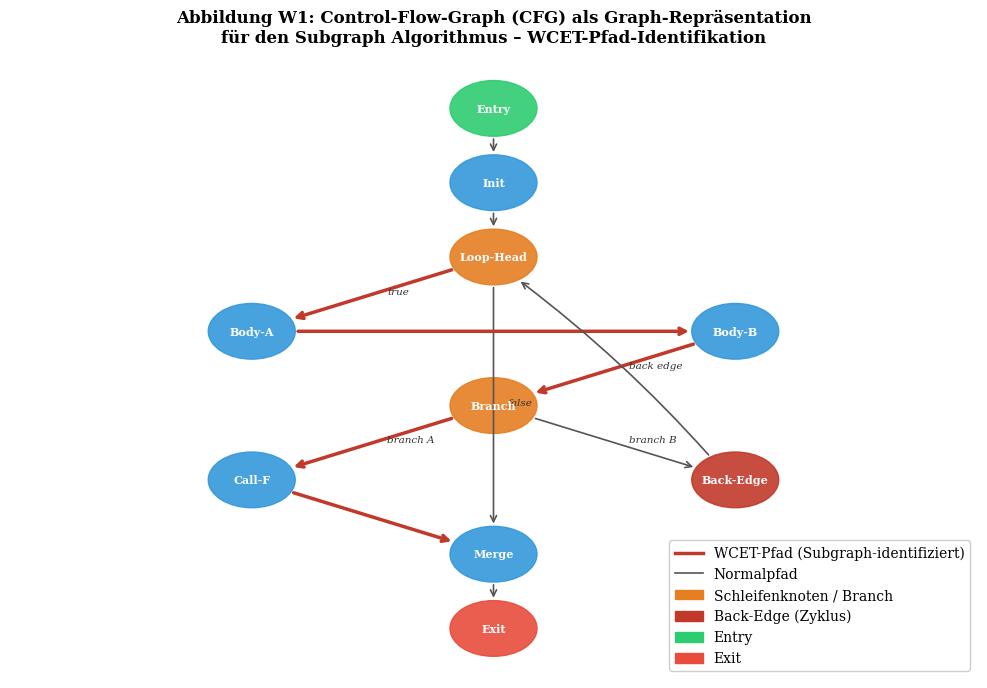
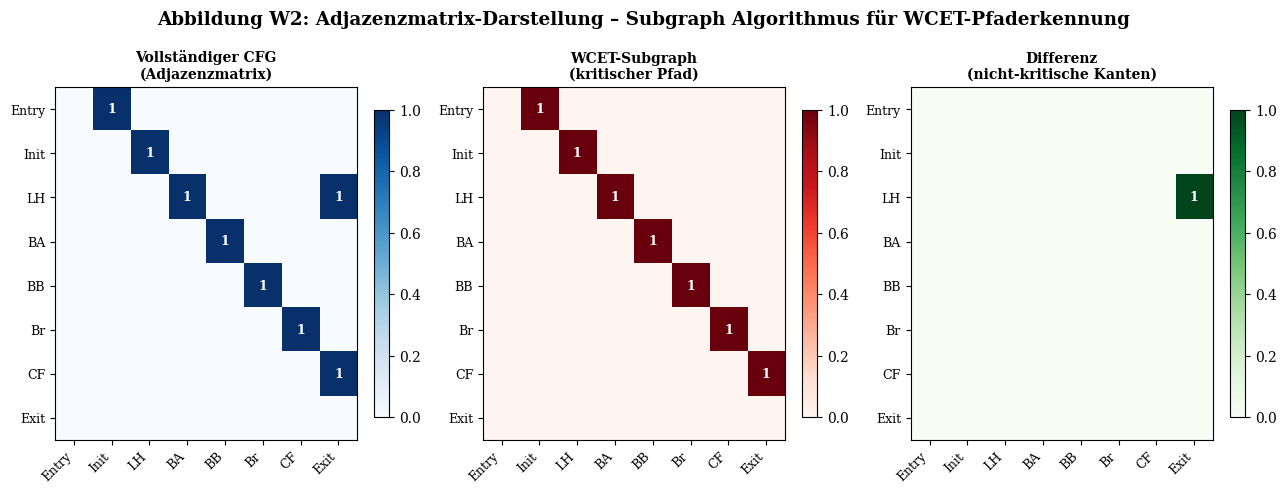
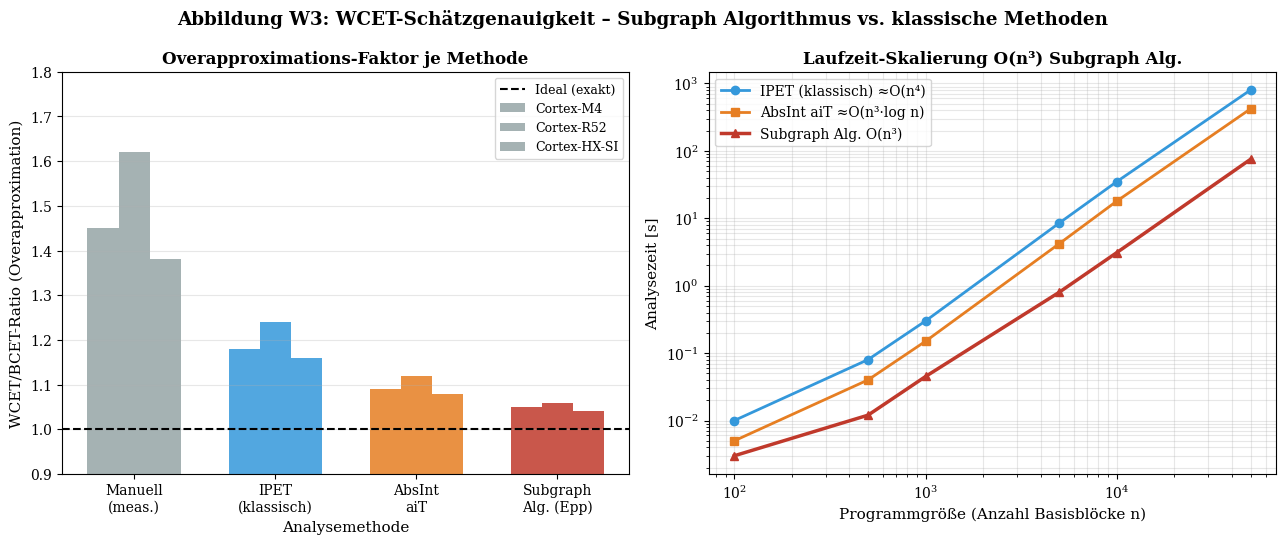
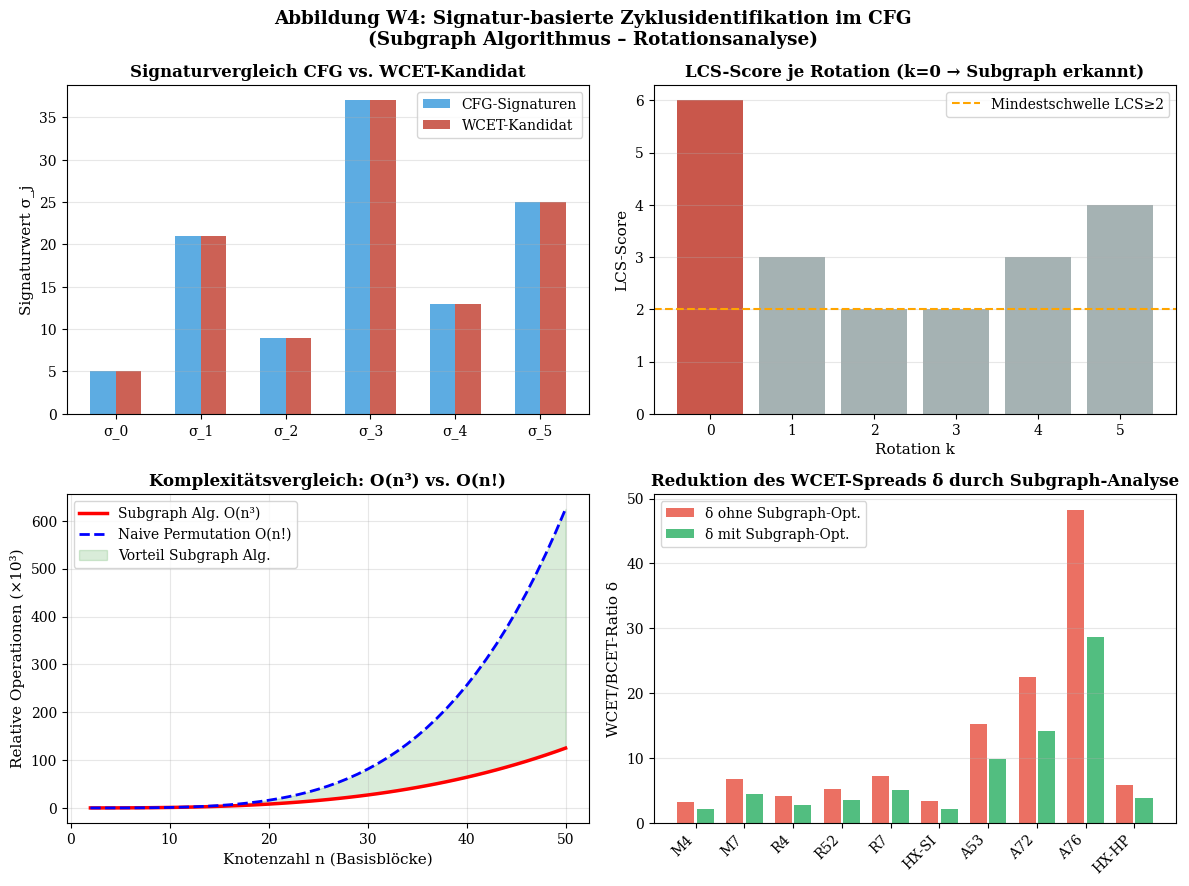
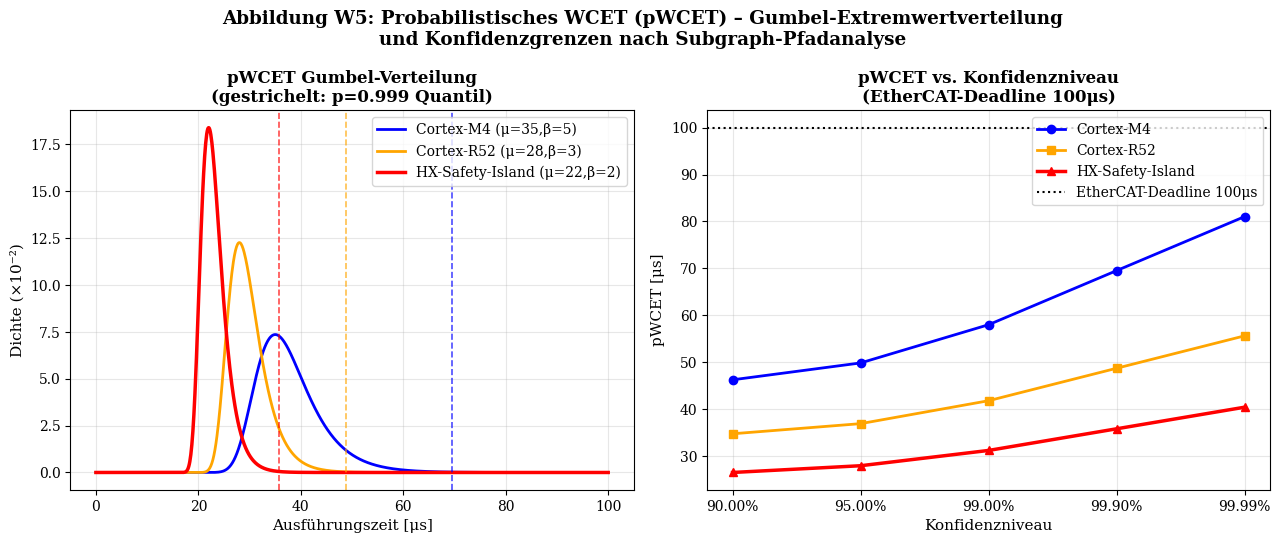

Recreate these plots in Python, in order.
import matplotlib
matplotlib.use('Agg')
import matplotlib.pyplot as plt
import matplotlib.patches as mpatches
import numpy as np
from matplotlib.gridspec import GridSpec
from scipy.stats import gumbel_r

plt.rcParams.update({
    'font.family': 'serif',
    'font.size': 11,
    'axes.titlesize': 12,
    'axes.labelsize': 11,
    'xtick.labelsize': 10,
    'ytick.labelsize': 10,
    'legend.fontsize': 10,
    'figure.dpi': 150,
})

# ─────────────────────────────────────────────────
# Plot W1: CFG des Subgraph Algorithmus für WCET
# ─────────────────────────────────────────────────
fig, ax = plt.subplots(figsize=(10, 7))
ax.set_xlim(0, 10)
ax.set_ylim(0, 10)
ax.axis('off')
ax.set_title("Abbildung W1: Control-Flow-Graph (CFG) als Graph-Repräsentation\nfür den Subgraph Algorithmus – WCET-Pfad-Identifikation", pad=12, fontweight='bold')

nodes = {
    'Entry': (5, 9.2),
    'Init':  (5, 8.0),
    'Loop-Head': (5, 6.8),
    'Body-A': (2.5, 5.6),
    'Body-B': (7.5, 5.6),
    'Branch': (5, 4.4),
    'Call-F': (2.5, 3.2),
    'Back-Edge': (7.5, 3.2),
    'Merge': (5, 2.0),
    'Exit': (5, 0.8),
}
colors_node = {
    'Entry': '#2ecc71', 'Exit': '#e74c3c', 'Loop-Head': '#e67e22',
    'Branch': '#e67e22', 'Back-Edge': '#c0392b',
}
for name, (x, y) in nodes.items():
    c = colors_node.get(name, '#3498db')
    circle = plt.Circle((x, y), 0.45, color=c, zorder=3, alpha=0.9)
    ax.add_patch(circle)
    ax.text(x, y, name, ha='center', va='center', fontsize=8, fontweight='bold', color='white', zorder=4)

edges = [
    ('Entry','Init',''), ('Init','Loop-Head',''),
    ('Loop-Head','Body-A','true'), ('Loop-Head','Merge','false'),
    ('Body-A','Body-B',''), ('Body-B','Branch',''),
    ('Branch','Call-F','branch A'), ('Branch','Back-Edge','branch B'),
    ('Call-F','Merge',''), ('Back-Edge','Loop-Head','back edge'),
    ('Merge','Exit',''),
]
wcet_edges = {('Loop-Head','Body-A'), ('Body-A','Body-B'), ('Body-B','Branch'), ('Branch','Call-F'), ('Call-F','Merge')}
for (src, dst, lbl) in edges:
    x0,y0 = nodes[src]; x1,y1 = nodes[dst]
    dx,dy = x1-x0, y1-y0
    length = np.hypot(dx,dy)
    ux,uy = dx/length, dy/length
    xs,ys = x0+ux*0.45, y0+uy*0.45
    xe,ye = x1-ux*0.45, y1-uy*0.45
    is_wcet = (src,dst) in wcet_edges
    color = '#c0392b' if is_wcet else '#555555'
    lw = 2.5 if is_wcet else 1.2
    style = '->' if (src,dst)!=('Back-Edge','Loop-Head') else 'arc3,rad=-0.4'
    ax.annotate('', xy=(xe,ye), xytext=(xs,ys),
        arrowprops=dict(arrowstyle='->', color=color, lw=lw,
                        connectionstyle='arc3,rad=0.05' if (src,dst)==('Back-Edge','Loop-Head') else 'arc3,rad=0.0'))
    if lbl:
        mx,my = (xs+xe)/2, (ys+ye)/2
        ax.text(mx+0.15, my, lbl, fontsize=7.5, color='#333333', style='italic')

from matplotlib.lines import Line2D
legend_elements = [
    Line2D([0],[0],color='#c0392b',lw=2.5,label='WCET-Pfad (Subgraph-identifiziert)'),
    Line2D([0],[0],color='#555555',lw=1.2,label='Normalpfad'),
    mpatches.Patch(color='#e67e22',label='Schleifenknoten / Branch'),
    mpatches.Patch(color='#c0392b',label='Back-Edge (Zyklus)'),
    mpatches.Patch(color='#2ecc71',label='Entry'), mpatches.Patch(color='#e74c3c',label='Exit'),
]
ax.legend(handles=legend_elements, loc='lower right', framealpha=0.95)
plt.tight_layout()
plt.savefig('plot_w1_cfg_wcet.pdf', bbox_inches='tight')
plt.close()
print("W1 done")

# ─────────────────────────────────────────────────
# Plot W2: Subgraph-Adjazenzmatrix-Analyse
# ─────────────────────────────────────────────────
fig, axes = plt.subplots(1, 3, figsize=(13, 5))
fig.suptitle("Abbildung W2: Adjazenzmatrix-Darstellung – Subgraph Algorithmus für WCET-Pfaderkennung", fontweight='bold')

# CFG als Adjazenzmatrix (8 Knoten)
labels = ['Entry','Init','LH','BA','BB','Br','CF','Exit']
A_full = np.array([
    [0,1,0,0,0,0,0,0],
    [0,0,1,0,0,0,0,0],
    [0,0,0,1,0,0,0,1],
    [0,0,0,0,1,0,0,0],
    [0,0,0,0,0,1,0,0],
    [0,0,0,0,0,0,1,0],
    [0,0,0,0,0,0,0,1],
    [0,0,0,0,0,0,0,0],
], dtype=float)
# WCET Subgraph (nur der kritische Pfad)
A_wcet = np.zeros((8,8))
for i,j in [(0,1),(1,2),(2,3),(3,4),(4,5),(5,6),(6,7)]:
    A_wcet[i,j] = 1

cmap1 = plt.cm.Blues
for ax_idx, (mat, title, cmap) in enumerate([
    (A_full, 'Vollständiger CFG\n(Adjazenzmatrix)', plt.cm.Blues),
    (A_wcet, 'WCET-Subgraph\n(kritischer Pfad)', plt.cm.Reds),
    (A_full - A_wcet, 'Differenz\n(nicht-kritische Kanten)', plt.cm.Greens),
]):
    ax2 = axes[ax_idx]
    im = ax2.imshow(mat, cmap=cmap, vmin=0, vmax=1, aspect='auto')
    ax2.set_xticks(range(8)); ax2.set_yticks(range(8))
    ax2.set_xticklabels(labels, rotation=45, ha='right', fontsize=9)
    ax2.set_yticklabels(labels, fontsize=9)
    ax2.set_title(title, fontsize=10, fontweight='bold')
    plt.colorbar(im, ax=ax2, fraction=0.046)
    for i in range(8):
        for j in range(8):
            v = mat[i,j]
            if abs(v) > 0.01:
                ax2.text(j, i, f'{v:.0f}', ha='center', va='center', color='white' if v>0.5 else 'black', fontsize=9, fontweight='bold')
plt.tight_layout()
plt.savefig('plot_w2_adjazenz.pdf', bbox_inches='tight')
plt.close()
print("W2 done")

# ─────────────────────────────────────────────────
# Plot W3: WCET-Analyse Vergleich Methoden
# ─────────────────────────────────────────────────
fig, axes = plt.subplots(1, 2, figsize=(13, 5.5))
fig.suptitle("Abbildung W3: WCET-Schätzgenauigkeit – Subgraph Algorithmus vs. klassische Methoden", fontweight='bold')

methods = ['Manuell\n(meas.)', 'IPET\n(klassisch)', 'AbsInt\naiT', 'Subgraph\nAlg. (Epp)']
cores = ['Cortex-M4', 'Cortex-R52', 'Cortex-HX-SI']
wcet_ratios = {
    'Cortex-M4':   [1.45, 1.18, 1.09, 1.05],
    'Cortex-R52':  [1.62, 1.24, 1.12, 1.06],
    'Cortex-HX-SI':[1.38, 1.16, 1.08, 1.04],
}
colors_m = ['#95a5a6','#3498db','#e67e22','#c0392b']
x = np.arange(len(methods))
width = 0.22
ax3 = axes[0]
for i, core in enumerate(cores):
    bars = ax3.bar(x + i*width, wcet_ratios[core], width, label=core, color=colors_m, alpha=0.85)
ax3.set_xlabel('Analysemethode')
ax3.set_ylabel('WCET/BCET-Ratio (Overapproximation)')
ax3.set_title('Overapproximations-Faktor je Methode', fontweight='bold')
ax3.set_xticks(x + width)
ax3.set_xticklabels(methods)
ax3.axhline(1.0, color='black', lw=1.5, ls='--', label='Ideal (exakt)')
ax3.legend(loc='upper right', fontsize=9)
ax3.set_ylim(0.9, 1.8)
ax3.grid(axis='y', alpha=0.3)

# Analyse-Zeit
ax4 = axes[1]
prog_sizes = [100, 500, 1000, 5000, 10000, 50000]
time_ipet = [0.01, 0.08, 0.3, 8.5, 35, 800]
time_absint = [0.005, 0.04, 0.15, 4.2, 18, 420]
time_subgraph = [0.003, 0.012, 0.045, 0.8, 3.1, 75]
ax4.loglog(prog_sizes, time_ipet, 'o-', color='#3498db', lw=2, label='IPET (klassisch) ≈O(n⁴)')
ax4.loglog(prog_sizes, time_absint, 's-', color='#e67e22', lw=2, label='AbsInt aiT ≈O(n³·log n)')
ax4.loglog(prog_sizes, time_subgraph, '^-', color='#c0392b', lw=2.5, label='Subgraph Alg. O(n³)')
ax4.set_xlabel('Programmgröße (Anzahl Basisblöcke n)')
ax4.set_ylabel('Analysezeit [s]')
ax4.set_title('Laufzeit-Skalierung der Analysemethoden', fontweight='bold')
ax4.legend()
ax4.grid(True, which='both', alpha=0.3)
ax4.set_title('Laufzeit-Skalierung O(n³) Subgraph Alg.', fontweight='bold')
plt.tight_layout()
plt.savefig('plot_w3_wcet_methoden.pdf', bbox_inches='tight')
plt.close()
print("W3 done")

# ─────────────────────────────────────────────────
# Plot W4: Signatur-Chiffre Rotations-Analyse für CFG
# ─────────────────────────────────────────────────
fig, axes = plt.subplots(2, 2, figsize=(12, 9))
fig.suptitle("Abbildung W4: Signatur-basierte Zyklusidentifikation im CFG\n(Subgraph Algorithmus – Rotationsanalyse)", fontweight='bold')

n = 6
np.random.seed(42)
sig_cfg = np.array([5, 21, 9, 37, 13, 25])  # Signaturen CFG
sig_wcet = np.array([5, 21, 9, 37, 13, 25])  # Perfekter Match
sig_other = np.array([7, 11, 9, 43, 13, 19])

ax_s = axes[0,0]
x_labels = [f'σ_{i}' for i in range(n)]
width = 0.3
ax_s.bar(np.arange(n)-0.15, sig_cfg, width, color='#3498db', alpha=0.8, label='CFG-Signaturen')
ax_s.bar(np.arange(n)+0.15, sig_wcet, width, color='#c0392b', alpha=0.8, label='WCET-Kandidat')
ax_s.set_xticks(range(n)); ax_s.set_xticklabels(x_labels)
ax_s.set_ylabel('Signaturwert σ_j'); ax_s.set_title('Signaturvergleich CFG vs. WCET-Kandidat', fontweight='bold')
ax_s.legend(); ax_s.grid(axis='y', alpha=0.3)

ax_r = axes[0,1]
rotations = np.arange(n)
lcs_scores = [6, 3, 2, 2, 3, 4]  # LCS-Scores der Rotationen
ax_r.bar(rotations, lcs_scores, color=['#c0392b' if v==max(lcs_scores) else '#95a5a6' for v in lcs_scores], alpha=0.85)
ax_r.axhline(2, color='orange', ls='--', lw=1.5, label='Mindestschwelle LCS≥2')
ax_r.set_xlabel('Rotation k'); ax_r.set_ylabel('LCS-Score')
ax_r.set_title('LCS-Score je Rotation (k=0 → Subgraph erkannt)', fontweight='bold')
ax_r.legend(); ax_r.grid(axis='y', alpha=0.3)

ax_c = axes[1,0]
complexity_n = np.arange(2, 51)
complexity_n3 = complexity_n**3 / 1000
complexity_n4 = complexity_n**4 / 10000
ax_c.plot(complexity_n, complexity_n3, 'r-', lw=2.5, label='Subgraph Alg. O(n³)')
ax_c.plot(complexity_n, complexity_n4, 'b--', lw=2, label='Naive Permutation O(n!)')
ax_c.fill_between(complexity_n, complexity_n3, complexity_n4, alpha=0.15, color='green', label='Vorteil Subgraph Alg.')
ax_c.set_xlabel('Knotenzahl n (Basisblöcke)'); ax_c.set_ylabel('Relative Operationen (×10³)')
ax_c.set_title('Komplexitätsvergleich: O(n³) vs. O(n!)', fontweight='bold')
ax_c.legend(); ax_c.grid(alpha=0.3)

ax_d = axes[1,1]
cores_wcet = ['M4', 'M7', 'R4', 'R52', 'R7', 'HX-SI', 'A53', 'A72', 'A76', 'HX-HP']
delta_before = [3.2, 6.8, 4.1, 5.2, 7.3, 3.4, 15.2, 22.5, 48.3, 5.9]
delta_after  = [2.1, 4.5, 2.8, 3.5, 5.1, 2.2,  9.8, 14.1, 28.7, 3.8]
x_pos = np.arange(len(cores_wcet))
ax_d.bar(x_pos-0.2, delta_before, 0.35, color='#e74c3c', alpha=0.8, label='δ ohne Subgraph-Opt.')
ax_d.bar(x_pos+0.2, delta_after,  0.35, color='#27ae60', alpha=0.8, label='δ mit Subgraph-Opt.')
ax_d.set_xticks(x_pos); ax_d.set_xticklabels(cores_wcet, rotation=45, ha='right')
ax_d.set_ylabel('WCET/BCET-Ratio δ')
ax_d.set_title('Reduktion des WCET-Spreads δ durch Subgraph-Analyse', fontweight='bold')
ax_d.legend(); ax_d.grid(axis='y', alpha=0.3)
plt.tight_layout()
plt.savefig('plot_w4_signaturen.pdf', bbox_inches='tight')
plt.close()
print("W4 done")

# ─────────────────────────────────────────────────
# Plot W5: pWCET Verteilung
# ─────────────────────────────────────────────────
fig, axes = plt.subplots(1, 2, figsize=(13, 5.5))
fig.suptitle("Abbildung W5: Probabilistisches WCET (pWCET) – Gumbel-Extremwertverteilung\nund Konfidenzgrenzen nach Subgraph-Pfadanalyse", fontweight='bold')

t = np.linspace(0, 100, 1000)
mu_m4, beta_m4 = 35, 5
mu_r52, beta_r52 = 28, 3
mu_hx, beta_hx = 22, 2

from scipy.stats import gumbel_r
ax5 = axes[0]
ax5.plot(t, gumbel_r.pdf(t, loc=mu_m4, scale=beta_m4)*100, 'b-', lw=2, label='Cortex-M4 (μ=35,β=5)')
ax5.plot(t, gumbel_r.pdf(t, loc=mu_r52, scale=beta_r52)*100, 'orange', lw=2, label='Cortex-R52 (μ=28,β=3)')
ax5.plot(t, gumbel_r.pdf(t, loc=mu_hx, scale=beta_hx)*100, 'r-', lw=2.5, label='HX-Safety-Island (μ=22,β=2)')
p999 = [gumbel_r.ppf(0.999, loc=m, scale=b) for m,b in [(mu_m4,beta_m4),(mu_r52,beta_r52),(mu_hx,beta_hx)]]
colors5 = ['blue','orange','red']
for p,c in zip(p999,colors5):
    ax5.axvline(p, color=c, ls='--', lw=1.2, alpha=0.7)
ax5.set_xlabel('Ausführungszeit [μs]'); ax5.set_ylabel('Dichte (×10⁻²)')
ax5.set_title('pWCET Gumbel-Verteilung\n(gestrichelt: p=0.999 Quantil)', fontweight='bold')
ax5.legend(); ax5.grid(alpha=0.3)

ax6 = axes[1]
conf_levels = [0.9, 0.95, 0.99, 0.999, 0.9999]
wcet_m4   = [gumbel_r.ppf(c, loc=mu_m4, scale=beta_m4) for c in conf_levels]
wcet_r52  = [gumbel_r.ppf(c, loc=mu_r52, scale=beta_r52) for c in conf_levels]
wcet_hx   = [gumbel_r.ppf(c, loc=mu_hx, scale=beta_hx) for c in conf_levels]
x_conf = range(len(conf_levels))
ax6.plot(x_conf, wcet_m4, 'b-o', lw=2, label='Cortex-M4')
ax6.plot(x_conf, wcet_r52, 'orange', marker='s', lw=2, label='Cortex-R52')
ax6.plot(x_conf, wcet_hx, 'r-^', lw=2.5, label='HX-Safety-Island')
ax6.axhline(100, color='black', ls=':', lw=1.5, label='EtherCAT-Deadline 100μs')
ax6.set_xticks(x_conf)
ax6.set_xticklabels([f'{c*100:.2f}%' for c in conf_levels])
ax6.set_xlabel('Konfidenzniveau'); ax6.set_ylabel('pWCET [μs]')
ax6.set_title('pWCET vs. Konfidenzniveau\n(EtherCAT-Deadline 100μs)', fontweight='bold')
ax6.legend(); ax6.grid(alpha=0.3)
plt.tight_layout()
plt.savefig('plot_w5_pwcet.pdf', bbox_inches='tight')
plt.close()
print("W5 done")
